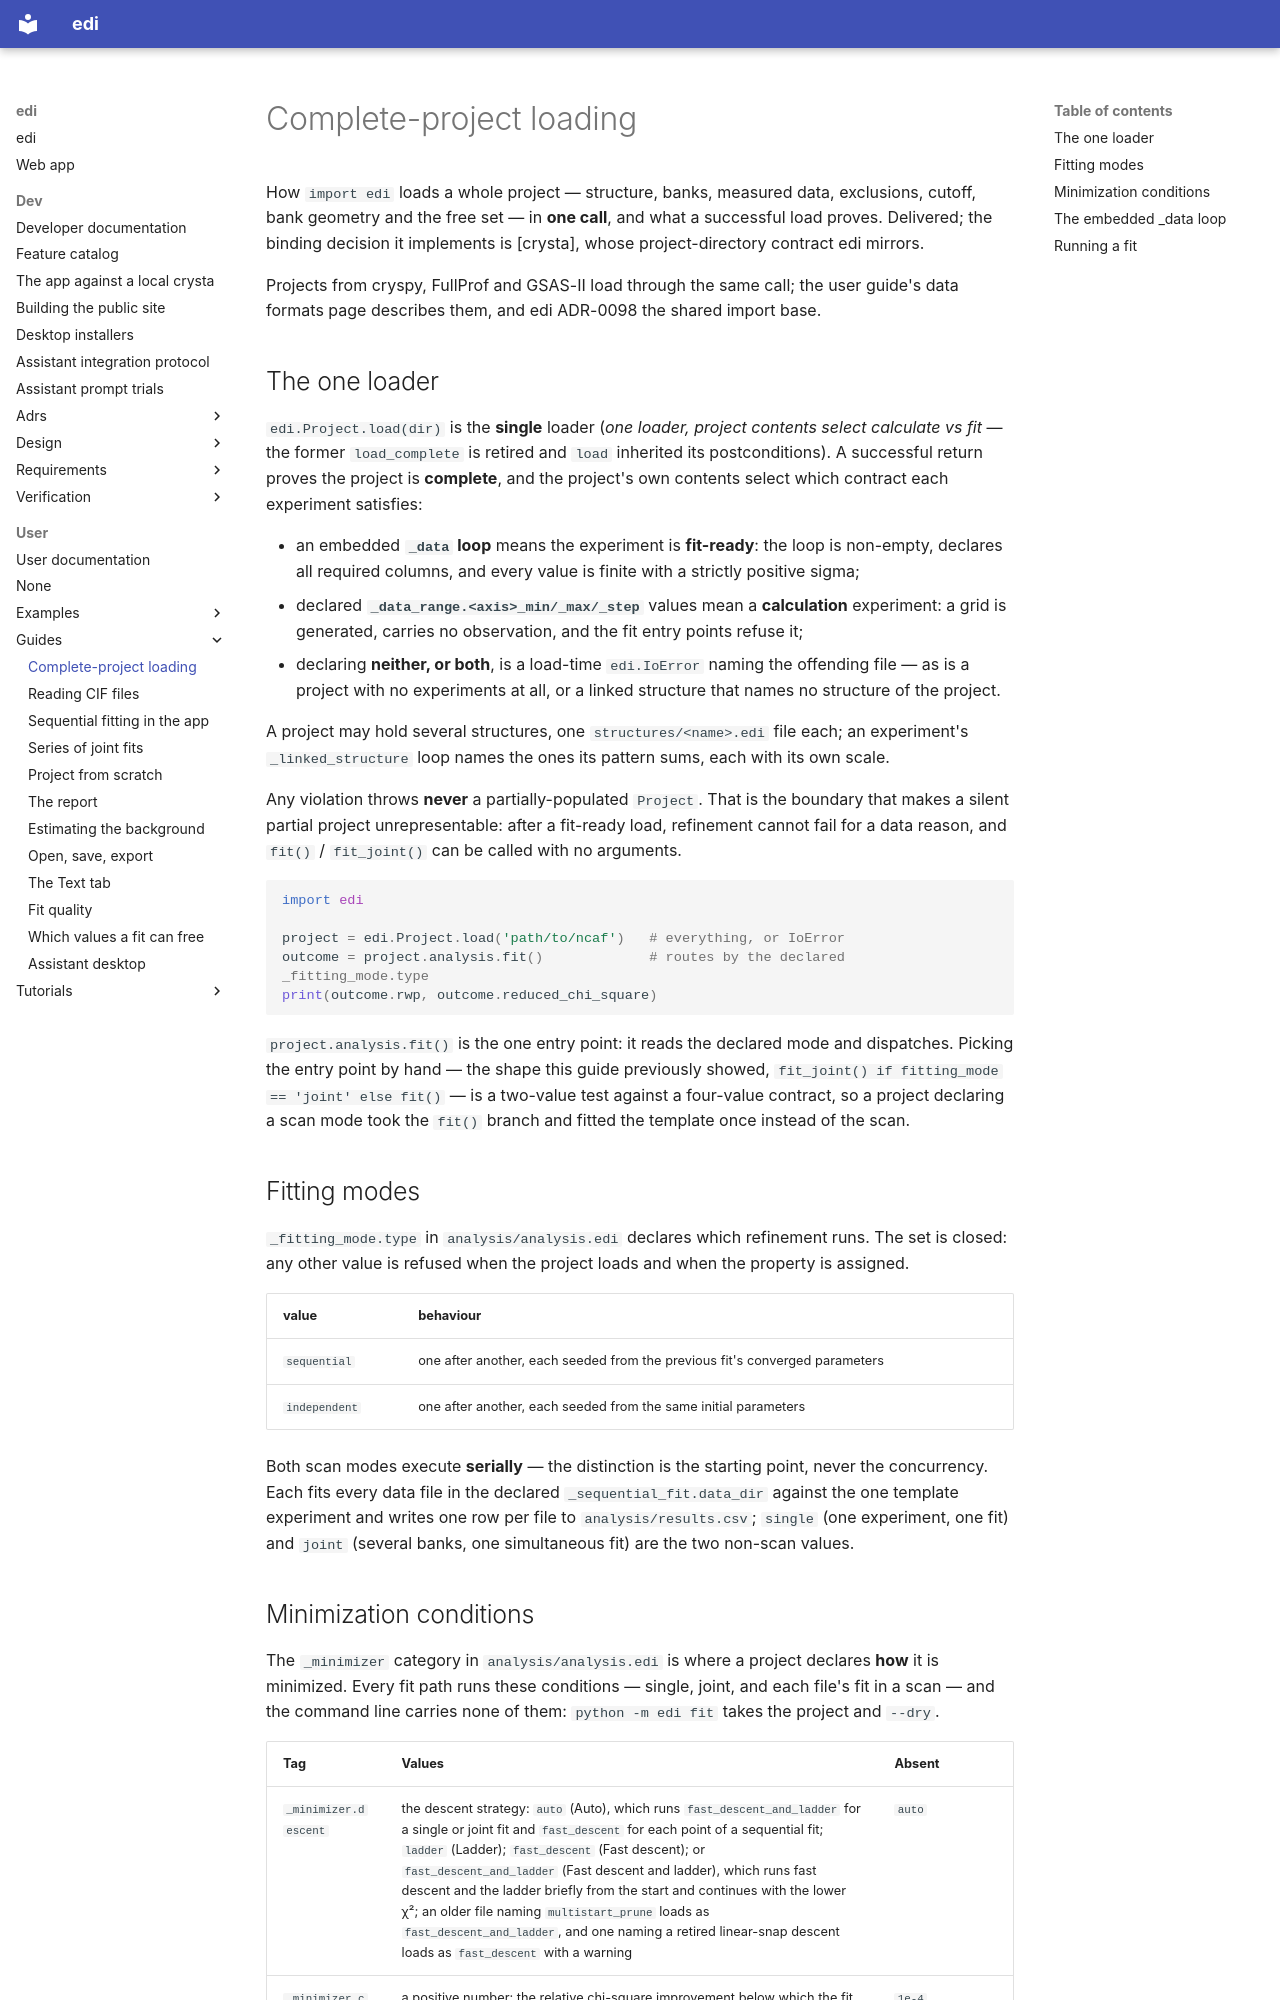

repository: enhantica/edi · page: user/guides/complete-project-loading/index.html · generator: mkdocs

# Complete-project loading

How `import edi` loads a whole project — structure, banks, measured data, exclusions, cutoff, bank
geometry and the free set — in **one call**, and what a successful load proves. Delivered; the
binding decision it implements is
[crysta],
whose project-directory contract edi mirrors.

Projects from cryspy, FullProf and GSAS-II load through the same call; the user guide's data
formats page describes them, and edi ADR-0098 the shared import base.

## The one loader

`edi.Project.load(dir)` is the **single** loader (*one loader, project contents
select calculate vs fit* — the former `load_complete` is retired and `load` inherited its
postconditions). A successful return proves the project is **complete**, and the project's own
contents select which contract each experiment satisfies:

- an embedded **`_data` loop** means the experiment is **fit-ready**: the loop is non-empty,
  declares all required columns, and every value is finite with a strictly positive sigma;
- declared **`_data_range.<axis>_min/_max/_step`** values mean a **calculation** experiment: a
  grid is generated, carries no observation, and the fit entry points refuse it;
- declaring **neither, or both**, is a load-time `edi.IoError` naming the offending file — as is
  a project with no experiments at all, or a linked structure that names no structure of the project.

A project may hold several structures, one `structures/<name>.edi` file each; an experiment's
`_linked_structure` loop names the ones its pattern sums, each with its own scale.

Any violation throws **never** a partially-populated `Project`. That is the boundary that makes a
silent partial project unrepresentable: after a fit-ready load, refinement cannot fail for a data
reason, and `fit()` / `fit_joint()` can be called with no arguments.

```python
import edi

project = edi.Project.load('path/to/ncaf')   # everything, or IoError
outcome = project.analysis.fit()             # routes by the declared _fitting_mode.type
print(outcome.rwp, outcome.reduced_chi_square)
```

`project.analysis.fit()` is the one entry point: it reads the declared mode and dispatches. Picking
the entry point by hand — the shape this guide previously showed, `fit_joint() if fitting_mode
== 'joint' else fit()` — is a two-value test against a four-value contract, so a project
declaring a scan mode took the `fit()` branch and fitted the template once instead of the scan.

## Fitting modes

`_fitting_mode.type` in `analysis/analysis.edi` declares which refinement runs. The set is closed:
any other value is refused when the project loads and when the property is assigned.

| value | behaviour |
| --- | --- |
| `sequential` | one after another, each seeded from the previous fit's converged parameters |
| `independent` | one after another, each seeded from the same initial parameters |

Both scan modes execute **serially** — the distinction is the starting point, never the
concurrency. Each fits every data file in the declared `_sequential_fit.data_dir` against the one
template experiment and writes one row per file to `analysis/results.csv`; `single` (one
experiment, one fit) and `joint` (several banks, one simultaneous fit) are the two non-scan values.
